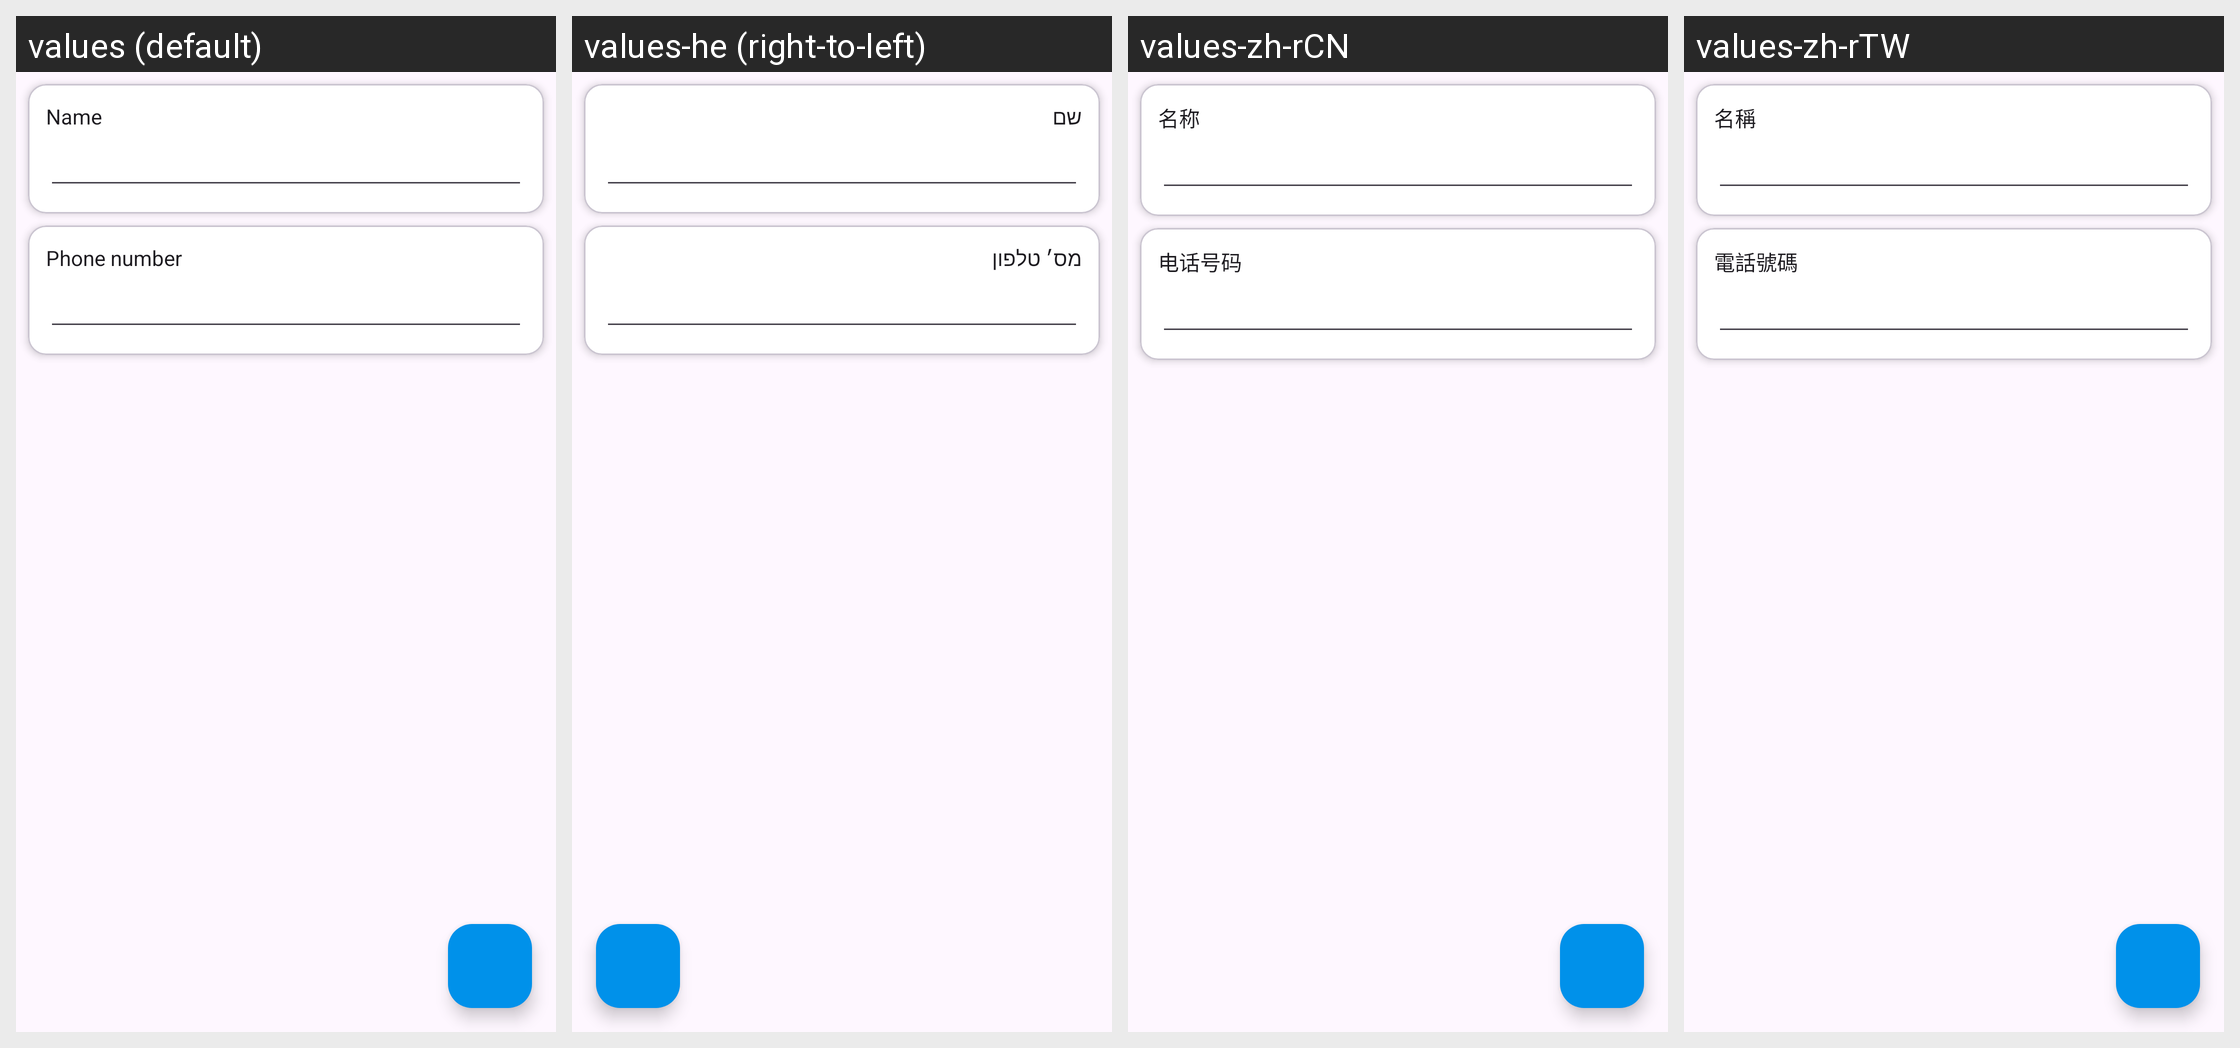

For this localized Android screen grid, give each drawn string resource with its value in every locale shown.
Android screen res/layout/activity_contact_details.xml rendered under 4 locales, left to right: values (default), values-he (right-to-left), values-zh-rCN, values-zh-rTW. Device: Nexus 5 (rendered at 1080×1920; each locale shown at half size, 540×960, under a caption strip naming it); theme GadgetbridgeTheme.
Other locales in the repository, not shown: values-ar, values-bg, values-ca, values-cs, values-de, values-el, values-en-rGB, values-es, values-et, values-fa, values-fi, values-fr, values-fr-rCA, values-gl, values-hi, values-hr, values-hu, values-id, values-it, values-ja, values-ka, values-ko, values-lt, values-lv, values-ml, values-my, values-nb-rNO, values-nl, values-pl, values-pt, values-pt-rBR, values-ro, values-ru, values-sk, values-sr, values-sv, values-th, values-tr, values-uk, values-vi.
Strings drawn on this screen, with the default value and each locale's value (text and hints the layout hard-codes, and strings that could not be matched under every locale, appear in the picture but are not listed):

contact_name
  values: Name
  values-he: שם
  values-zh-rCN: 名称
  values-zh-rTW: 名稱

contact_phone_number
  values: Phone number
  values-he: מס׳ טלפון
  values-zh-rCN: 电话号码
  values-zh-rTW: 電話號碼
